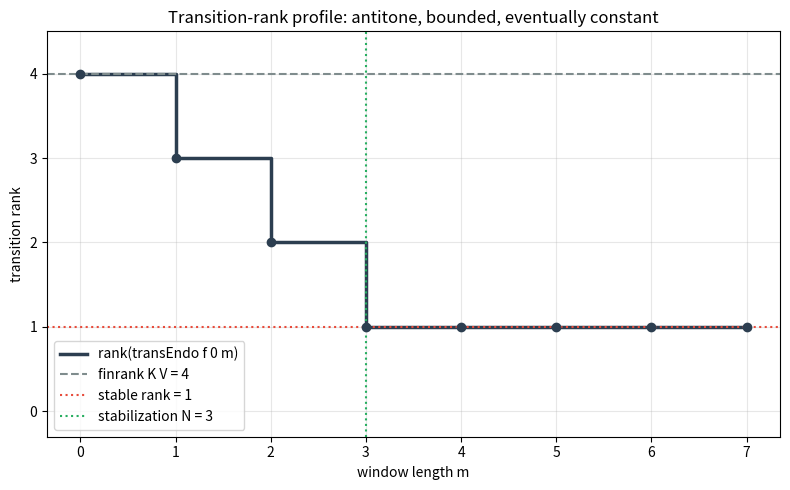

Write the Python code that produced this figure.
"""Visualize the transition-rank profile of an endomorphism stream and its
eventual stabilization.  Requires matplotlib + numpy."""
import numpy as np
import matplotlib.pyplot as plt


def stream_matrices():
    # Three rank-dropping maps on R^4, then identity (the COLLAPSING stream).
    return [
        np.diag([1, 1, 1, 0]).astype(float),
        np.diag([1, 1, 0, 0]).astype(float),
        np.array([[1, 1, 0, 0], [0, 0, 0, 0], [0, 0, 0, 0], [0, 0, 0, 0]], float),
    ]


def trans_endo(mats, j, d=4):
    acc = np.eye(d)
    for step in range(j):
        m = mats[step] if step < len(mats) else np.eye(d)
        acc = m @ acc
    return acc


def main():
    mats = stream_matrices()
    d = 4
    ms = list(range(8))
    profile = [int(round(np.linalg.matrix_rank(trans_endo(mats, m, d)))) for m in ms]
    stable = profile[-1]
    N = next(m for m in ms if all(v == stable for v in profile[m:]))

    fig, ax = plt.subplots(figsize=(8, 5))
    ax.step(ms, profile, where="post", linewidth=2.5, color="#2c3e50",
            label="rank(transEndo f 0 m)")
    ax.axhline(d, ls="--", color="#7f8c8d", label=f"finrank K V = {d}")
    ax.axhline(stable, ls=":", color="#e74c3c", label=f"stable rank = {stable}")
    ax.axvline(N, ls=":", color="#27ae60", label=f"stabilization N = {N}")
    ax.scatter(ms, profile, color="#2c3e50", zorder=5)
    ax.set_xlabel("window length m")
    ax.set_ylabel("transition rank")
    ax.set_title("Transition-rank profile: antitone, bounded, eventually constant")
    ax.set_ylim(-0.3, d + 0.5)
    ax.legend()
    ax.grid(alpha=0.3)
    plt.tight_layout()
    plt.savefig("transition_rank_profile.png", dpi=150)
    print("saved transition_rank_profile.png")


if __name__ == "__main__":
    main()
